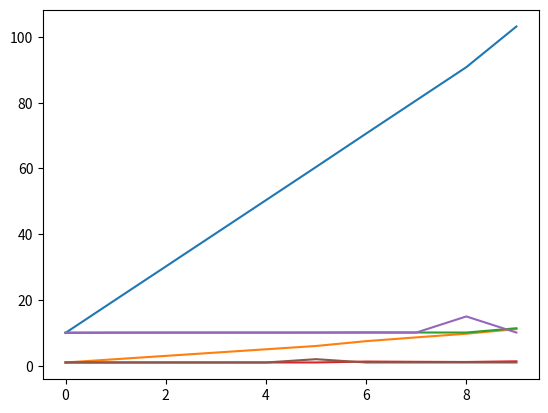

Here is the Python script that generated this plot:
#!/usr/bin/env python
from __future__ import division
import numpy as np
import matplotlib.pyplot as plt

#if __name__ is '__main__':
it = 100 #readings_number
realv=10 #true velocity

measurements = np.array([[10.1,1.0],[10.1,1.0],[10.1,1.0],[10.1,1.0],[10.1,1.0],[10.1,2.0],[10.1,1.0],[10.1,1.0],[15,1.0],[10.1,1.0],]) #measurements
measurements.shape = (10,2)

dt = 1

x = np.array([0,0,10,1.0]).reshape((4,1)) # Initial state
P = np.eye(4) * 10 # Initial Uncertanty
A = np.eye(4) # Transition Matrix
A[0,2] = dt
A[1,3] = dt

H = np.array(([0,0,1,0],[0,0,0,1])) # Measurement Function
R = np.array(([10,0],[0,10])) # measurement noise covariance
Q = np.array(([1/4*np.power(dt,4), 1/4*np.power(dt,4),1/2*np.power(dt,3), 1/2*np.power(dt,3)],
	      [1/4*np.power(dt,4), 1/4*np.power(dt,4),1/2*np.power(dt,3), 1/2*np.power(dt,3)],
	      [1/2*np.power(dt,3), 1/2*np.power(dt,3), np.power(dt,2), np.power(dt,2)],
	      [1/2*np.power(dt,3), 1/2*np.power(dt,3), np.power(dt,2), np.power(dt,2)])) # Process Noise Covariance

I = np.eye(4) # Identity Matrix
plot_list = list()

for m_i,m_j in measurements:
    x = np.dot(A,x) # Prediction State
    P = np.dot(A, np.dot(P,A.T)) + Q # Predicted Covariance
    Z =  np.array([m_i,m_j]).reshape(2,1)
    y = Z - (np.dot(H,x)) # Innovation Function
    S = np.dot(H, np.dot(P,H.T)) + R # Innovation Covariance
    K = np.dot(P, np.dot(H.T,np.linalg.inv(S))) #Kalman Gain
    plot_list.append(x.flatten())
    x = x + np.dot(K,y)
    P = (I-np.dot(K,H))*P

plt.plot(np.arange(0,10),plot_list)
plt.plot(np.arange(0,10),measurements)
plt.show()
